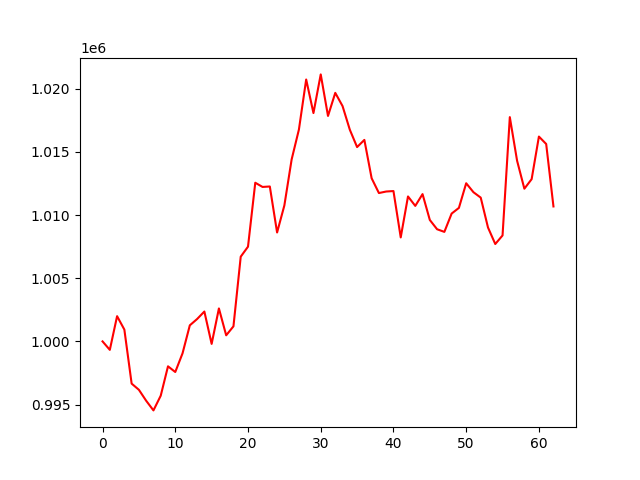

The file beside this chart, header and first rows:
account_value, date, daily_return
1000000, 2022-05-18, 
999331, 2022-05-19, -0.0006692
1001996, 2022-05-20, 0.002667
1000934, 2022-05-23, -0.00106
996661, 2022-05-24, -0.004269
996170, 2022-05-25, -0.0004923
995304, 2022-05-26, -0.0008698
994541, 2022-05-27, -0.0007662
995705, 2022-05-30, 0.00117
998029, 2022-05-31, 0.002334
997578, 2022-06-01, -0.0004515
999058, 2022-06-02, 0.001483
1001272, 2022-06-06, 0.002217
1001769, 2022-06-07, 0.000496
1002364, 2022-06-08, 0.0005935
999802, 2022-06-09, -0.002555
1002608, 2022-06-10, 0.002806
1000482, 2022-06-13, -0.00212
1001193, 2022-06-14, 0.0007099
1006703, 2022-06-15, 0.005504
1007496, 2022-06-16, 0.0007875
1012553, 2022-06-17, 0.00502
1012220, 2022-06-20, -0.0003287
1012257, 2022-06-21, 3.6071407923499166e-05
1008617, 2022-06-22, -0.003596
1010758, 2022-06-23, 0.002123
1014395, 2022-06-24, 0.003599
1016761, 2022-06-27, 0.002333
1020722, 2022-06-28, 0.003896
1018065, 2022-06-29, -0.002603
1021124, 2022-06-30, 0.003005
1017837, 2022-07-01, -0.003219
1019664, 2022-07-04, 0.001794
1018619, 2022-07-05, -0.001024
1016748, 2022-07-06, -0.001837
1015375, 2022-07-07, -0.001351
1015942, 2022-07-08, 0.0005584
1012908, 2022-07-11, -0.002987
1011737, 2022-07-12, -0.001155
1011858, 2022-07-13, 0.0001196
1011896, 2022-07-14, 3.668695178982162e-05
1008228, 2022-07-15, -0.003624
1011468, 2022-07-18, 0.003213
1010722, 2022-07-19, -0.0007377
1011654, 2022-07-20, 0.0009228
1009608, 2022-07-21, -0.002023
1008874, 2022-07-22, -0.0007272
1008664, 2022-07-25, -0.0002074
1010114, 2022-07-26, 0.001437
1010563, 2022-07-27, 0.0004446
1012513, 2022-07-28, 0.001929
1011803, 2022-07-29, -0.0007009
1011375, 2022-08-01, -0.0004225
1009010, 2022-08-02, -0.002339
1007705, 2022-08-03, -0.001294
1008383, 2022-08-04, 0.0006734
1017744, 2022-08-05, 0.009283
1014293, 2022-08-08, -0.003391
1012081, 2022-08-09, -0.002181
1012837, 2022-08-10, 0.0007468
... 3 more rows
